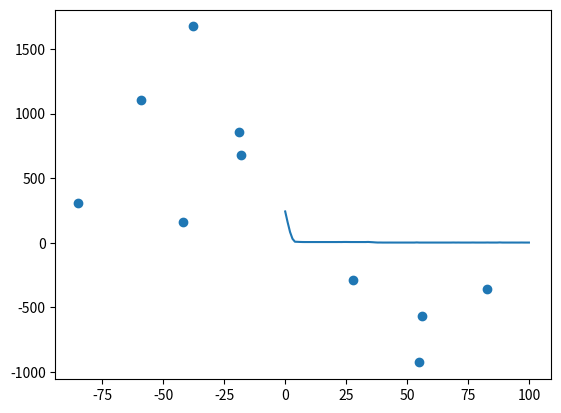

Python code for this plot:
#import required libraries

from random import randint, random
from operator import add
import matplotlib.pyplot as plt
import functools


#Create a member of the population
def individual(length, min, max):
    return[randint(min,max) for x in range(length)]

#create a number of idividuals
def population(count, length, min, max):
    return[ individual(length, min, max) for x in range(count)]

#determine fitness of individual
def fitness(individual, target):
    sum = functools.reduce(add, individual, 0)
    return abs(target-sum)

#find average fitness of population
def grade(pop, target):
    summed = functools.reduce(add, (fitness(x, target) for x in pop))
    return summed/(len(pop)*1.0)

#evolve the population
def evolve(pop, target, retain=0.2, random_select=0.05, mutate=0.01):
    graded = [(fitness(x, target), x) for x in pop]
    graded = [x[1] for x in sorted(graded)]
    retain_length = int(len(graded)*retain)
    parents = graded[:retain_length]
    #randomly add other individuals to promote genetic diversity
    for individual in graded[retain_length:]:
        if random_select > random():
            parents.append(individual)
    #mutate some individuals
    for individual in parents:
        if mutate > random():
            pos_to_mutate = randint(0, len(individual)-1)
            #mutation is non-ideal as restricts range of possible values
            individual[pos_to_mutate] = randint(min(individual), max(individual))
    #crossover parents to create children
    parents_length = len(parents)
    desired_length = len(pop)-parents_length
    children = []
    while len(children) < desired_length:
        male = randint(0, parents_length-1)
        female = randint(0, parents_length-1)
        if male != female:
            male = parents[male]
            female = parents[female]
            half = len(male)//2
            child = male[:half]+female[half:]
            children.append(child)
    parents.extend(children)
    return parents

#polynomial function to generate target points
def polynomial(a1, a2, a3, a4, a5, a6, x):
    y = a1*x^5 + a2*x^4 + a3*x^3 + a4*x^2 + a5*x + a6
    return [x,y]

#example usage
target = 550
p_count = 100
i_length = 6
i_min = 0
i_max = 100
generations = 100

#polynomial and random point generation
points = []
points_to_match = 10
for point in range(points_to_match):
    points.append(polynomial(25, 18, 31, -14, 7, -19, randint(-100, 100)))
print(points)

p = population(p_count, i_length, i_min, i_max)
fitness_history = [grade(p, target),]
for i in range(generations):
    p = evolve(p, target)
    fitness_history.append(grade(p, target))
    #stop the algorithm if suitable solution has been found
    suitable_solution = 0.5
    if grade(p, target) < suitable_solution:
        break

for datum in fitness_history:
    print(datum)

plt.plot(fitness_history)
plt.show()

print(points)
x, y = zip(*points)
plt.scatter(x,y)
plt.show()